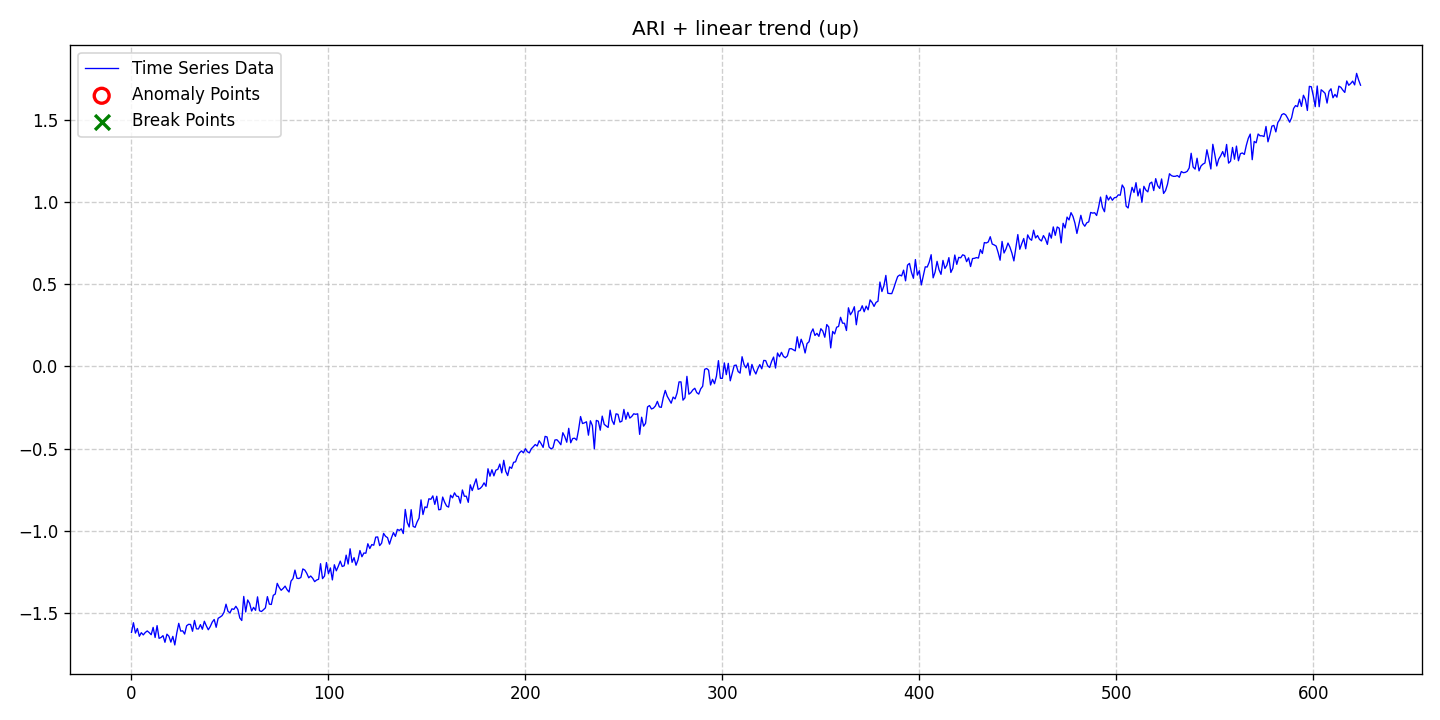

The table this chart was drawn from, first rows:
date, data, stationary, det_lin_up, det_lin_down, det_quad, det_cubic, det_exp, det_damped, stoc_trend, volatility, single_seas, multiple_seas, point_anom_single, point_anom_multi, collect_anom, context_anom, mean_shift, var_shift, trend_shift, point_anom_count, point_anom_location, point_anom_point, collect_anom_count
2020-01-01, -1.62, 0, 1, 0, 0, 0, 0, 0, 1, 0, 0, 0, 0, 0, 0, 0, 0, 0, 0, 0, none, , 0
2020-01-02, -1.561, 0, 1, 0, 0, 0, 0, 0, 1, 0, 0, 0, 0, 0, 0, 0, 0, 0, 0, 0, none, , 0
2020-01-03, -1.624, 0, 1, 0, 0, 0, 0, 0, 1, 0, 0, 0, 0, 0, 0, 0, 0, 0, 0, 0, none, , 0
2020-01-04, -1.596, 0, 1, 0, 0, 0, 0, 0, 1, 0, 0, 0, 0, 0, 0, 0, 0, 0, 0, 0, none, , 0
2020-01-05, -1.644, 0, 1, 0, 0, 0, 0, 0, 1, 0, 0, 0, 0, 0, 0, 0, 0, 0, 0, 0, none, , 0
2020-01-06, -1.622, 0, 1, 0, 0, 0, 0, 0, 1, 0, 0, 0, 0, 0, 0, 0, 0, 0, 0, 0, none, , 0
2020-01-07, -1.635, 0, 1, 0, 0, 0, 0, 0, 1, 0, 0, 0, 0, 0, 0, 0, 0, 0, 0, 0, none, , 0
2020-01-08, -1.62, 0, 1, 0, 0, 0, 0, 0, 1, 0, 0, 0, 0, 0, 0, 0, 0, 0, 0, 0, none, , 0
2020-01-09, -1.611, 0, 1, 0, 0, 0, 0, 0, 1, 0, 0, 0, 0, 0, 0, 0, 0, 0, 0, 0, none, , 0
2020-01-10, -1.621, 0, 1, 0, 0, 0, 0, 0, 1, 0, 0, 0, 0, 0, 0, 0, 0, 0, 0, 0, none, , 0
2020-01-11, -1.634, 0, 1, 0, 0, 0, 0, 0, 1, 0, 0, 0, 0, 0, 0, 0, 0, 0, 0, 0, none, , 0
2020-01-12, -1.589, 0, 1, 0, 0, 0, 0, 0, 1, 0, 0, 0, 0, 0, 0, 0, 0, 0, 0, 0, none, , 0
2020-01-13, -1.651, 0, 1, 0, 0, 0, 0, 0, 1, 0, 0, 0, 0, 0, 0, 0, 0, 0, 0, 0, none, , 0
2020-01-14, -1.579, 0, 1, 0, 0, 0, 0, 0, 1, 0, 0, 0, 0, 0, 0, 0, 0, 0, 0, 0, none, , 0
2020-01-15, -1.656, 0, 1, 0, 0, 0, 0, 0, 1, 0, 0, 0, 0, 0, 0, 0, 0, 0, 0, 0, none, , 0
2020-01-16, -1.651, 0, 1, 0, 0, 0, 0, 0, 1, 0, 0, 0, 0, 0, 0, 0, 0, 0, 0, 0, none, , 0
2020-01-17, -1.64, 0, 1, 0, 0, 0, 0, 0, 1, 0, 0, 0, 0, 0, 0, 0, 0, 0, 0, 0, none, , 0
2020-01-18, -1.68, 0, 1, 0, 0, 0, 0, 0, 1, 0, 0, 0, 0, 0, 0, 0, 0, 0, 0, 0, none, , 0
2020-01-19, -1.631, 0, 1, 0, 0, 0, 0, 0, 1, 0, 0, 0, 0, 0, 0, 0, 0, 0, 0, 0, none, , 0
2020-01-20, -1.643, 0, 1, 0, 0, 0, 0, 0, 1, 0, 0, 0, 0, 0, 0, 0, 0, 0, 0, 0, none, , 0
2020-01-21, -1.679, 0, 1, 0, 0, 0, 0, 0, 1, 0, 0, 0, 0, 0, 0, 0, 0, 0, 0, 0, none, , 0
2020-01-22, -1.644, 0, 1, 0, 0, 0, 0, 0, 1, 0, 0, 0, 0, 0, 0, 0, 0, 0, 0, 0, none, , 0
2020-01-23, -1.696, 0, 1, 0, 0, 0, 0, 0, 1, 0, 0, 0, 0, 0, 0, 0, 0, 0, 0, 0, none, , 0
2020-01-24, -1.623, 0, 1, 0, 0, 0, 0, 0, 1, 0, 0, 0, 0, 0, 0, 0, 0, 0, 0, 0, none, , 0
2020-01-25, -1.565, 0, 1, 0, 0, 0, 0, 0, 1, 0, 0, 0, 0, 0, 0, 0, 0, 0, 0, 0, none, , 0
2020-01-26, -1.612, 0, 1, 0, 0, 0, 0, 0, 1, 0, 0, 0, 0, 0, 0, 0, 0, 0, 0, 0, none, , 0
2020-01-27, -1.61, 0, 1, 0, 0, 0, 0, 0, 1, 0, 0, 0, 0, 0, 0, 0, 0, 0, 0, 0, none, , 0
2020-01-28, -1.63, 0, 1, 0, 0, 0, 0, 0, 1, 0, 0, 0, 0, 0, 0, 0, 0, 0, 0, 0, none, , 0
2020-01-29, -1.58, 0, 1, 0, 0, 0, 0, 0, 1, 0, 0, 0, 0, 0, 0, 0, 0, 0, 0, 0, none, , 0
2020-01-30, -1.571, 0, 1, 0, 0, 0, 0, 0, 1, 0, 0, 0, 0, 0, 0, 0, 0, 0, 0, 0, none, , 0
2020-01-31, -1.572, 0, 1, 0, 0, 0, 0, 0, 1, 0, 0, 0, 0, 0, 0, 0, 0, 0, 0, 0, none, , 0
2020-02-01, -1.613, 0, 1, 0, 0, 0, 0, 0, 1, 0, 0, 0, 0, 0, 0, 0, 0, 0, 0, 0, none, , 0
2020-02-02, -1.547, 0, 1, 0, 0, 0, 0, 0, 1, 0, 0, 0, 0, 0, 0, 0, 0, 0, 0, 0, none, , 0
2020-02-03, -1.598, 0, 1, 0, 0, 0, 0, 0, 1, 0, 0, 0, 0, 0, 0, 0, 0, 0, 0, 0, none, , 0
2020-02-04, -1.599, 0, 1, 0, 0, 0, 0, 0, 1, 0, 0, 0, 0, 0, 0, 0, 0, 0, 0, 0, none, , 0
2020-02-05, -1.572, 0, 1, 0, 0, 0, 0, 0, 1, 0, 0, 0, 0, 0, 0, 0, 0, 0, 0, 0, none, , 0
2020-02-06, -1.601, 0, 1, 0, 0, 0, 0, 0, 1, 0, 0, 0, 0, 0, 0, 0, 0, 0, 0, 0, none, , 0
2020-02-07, -1.552, 0, 1, 0, 0, 0, 0, 0, 1, 0, 0, 0, 0, 0, 0, 0, 0, 0, 0, 0, none, , 0
2020-02-08, -1.58, 0, 1, 0, 0, 0, 0, 0, 1, 0, 0, 0, 0, 0, 0, 0, 0, 0, 0, 0, none, , 0
2020-02-09, -1.604, 0, 1, 0, 0, 0, 0, 0, 1, 0, 0, 0, 0, 0, 0, 0, 0, 0, 0, 0, none, , 0
2020-02-10, -1.584, 0, 1, 0, 0, 0, 0, 0, 1, 0, 0, 0, 0, 0, 0, 0, 0, 0, 0, 0, none, , 0
2020-02-11, -1.557, 0, 1, 0, 0, 0, 0, 0, 1, 0, 0, 0, 0, 0, 0, 0, 0, 0, 0, 0, none, , 0
2020-02-12, -1.541, 0, 1, 0, 0, 0, 0, 0, 1, 0, 0, 0, 0, 0, 0, 0, 0, 0, 0, 0, none, , 0
2020-02-13, -1.589, 0, 1, 0, 0, 0, 0, 0, 1, 0, 0, 0, 0, 0, 0, 0, 0, 0, 0, 0, none, , 0
2020-02-14, -1.534, 0, 1, 0, 0, 0, 0, 0, 1, 0, 0, 0, 0, 0, 0, 0, 0, 0, 0, 0, none, , 0
2020-02-15, -1.527, 0, 1, 0, 0, 0, 0, 0, 1, 0, 0, 0, 0, 0, 0, 0, 0, 0, 0, 0, none, , 0
2020-02-16, -1.518, 0, 1, 0, 0, 0, 0, 0, 1, 0, 0, 0, 0, 0, 0, 0, 0, 0, 0, 0, none, , 0
2020-02-17, -1.497, 0, 1, 0, 0, 0, 0, 0, 1, 0, 0, 0, 0, 0, 0, 0, 0, 0, 0, 0, none, , 0
2020-02-18, -1.448, 0, 1, 0, 0, 0, 0, 0, 1, 0, 0, 0, 0, 0, 0, 0, 0, 0, 0, 0, none, , 0
2020-02-19, -1.491, 0, 1, 0, 0, 0, 0, 0, 1, 0, 0, 0, 0, 0, 0, 0, 0, 0, 0, 0, none, , 0
2020-02-20, -1.501, 0, 1, 0, 0, 0, 0, 0, 1, 0, 0, 0, 0, 0, 0, 0, 0, 0, 0, 0, none, , 0
2020-02-21, -1.476, 0, 1, 0, 0, 0, 0, 0, 1, 0, 0, 0, 0, 0, 0, 0, 0, 0, 0, 0, none, , 0
2020-02-22, -1.48, 0, 1, 0, 0, 0, 0, 0, 1, 0, 0, 0, 0, 0, 0, 0, 0, 0, 0, 0, none, , 0
2020-02-23, -1.461, 0, 1, 0, 0, 0, 0, 0, 1, 0, 0, 0, 0, 0, 0, 0, 0, 0, 0, 0, none, , 0
2020-02-24, -1.48, 0, 1, 0, 0, 0, 0, 0, 1, 0, 0, 0, 0, 0, 0, 0, 0, 0, 0, 0, none, , 0
2020-02-25, -1.532, 0, 1, 0, 0, 0, 0, 0, 1, 0, 0, 0, 0, 0, 0, 0, 0, 0, 0, 0, none, , 0
2020-02-26, -1.547, 0, 1, 0, 0, 0, 0, 0, 1, 0, 0, 0, 0, 0, 0, 0, 0, 0, 0, 0, none, , 0
2020-02-27, -1.401, 0, 1, 0, 0, 0, 0, 0, 1, 0, 0, 0, 0, 0, 0, 0, 0, 0, 0, 0, none, , 0
2020-02-28, -1.495, 0, 1, 0, 0, 0, 0, 0, 1, 0, 0, 0, 0, 0, 0, 0, 0, 0, 0, 0, none, , 0
2020-02-29, -1.422, 0, 1, 0, 0, 0, 0, 0, 1, 0, 0, 0, 0, 0, 0, 0, 0, 0, 0, 0, none, , 0
... 565 more rows
